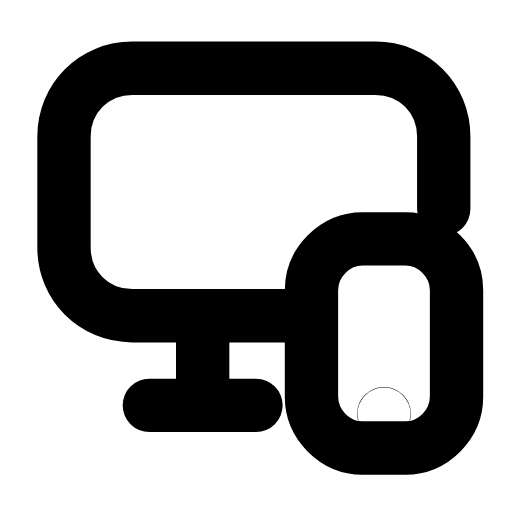
t = 0.00 s
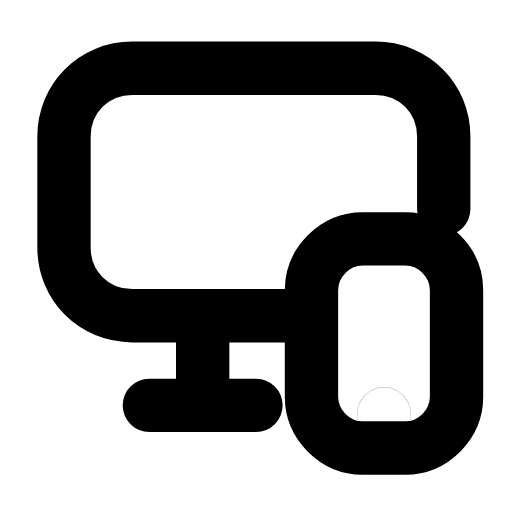
t = 0.26 s
t = 0.50 s: frame unchanged from t = 0.00 s, image omitted
t = 0.78 s: frame unchanged from t = 0.00 s, image omitted
t = 1.06 s: frame unchanged from t = 0.00 s, image omitted
t = 1.33 s: frame unchanged from t = 0.00 s, image omitted

The animated SVG that drew these frames (rendered in a browser with its animation timeline set to each time). Animation: 1 SMIL element (animate=1); one cycle of 1.60 s, repeats indefinitely.

<svg xmlns="http://www.w3.org/2000/svg" width="24" height="24" viewBox="0 0 24 24" fill="none"><path stroke="currentColor" stroke-width="2.5" stroke-linecap="round" stroke-linejoin="round" fill="none" d="M13.8 14.8L6.2 14.8C4.4 14.8 3 13.4 3 11.6L3 6.4C3 4.6 4.4 3.2 6.2 3.2L17.6 3.2C19.4 3.2 20.8 4.6 20.8 6.4L20.8 9.8"></path><path stroke="currentColor" stroke-width="2.5" stroke-linecap="round" stroke-linejoin="round" fill="none" d="M9.5 14.8L9.5 18.2M7 19L12 19"></path><path stroke="currentColor" stroke-width="2.5" stroke-linecap="round" stroke-linejoin="round" fill="none" d="M17 11.2L19 11.2C20.3 11.2 21.4 12.3 21.4 13.6L21.4 18.6C21.4 19.9 20.3 21 19 21L17 21C15.7 21 14.6 19.9 14.6 18.6L14.6 13.6C14.6 12.3 15.7 11.2 17 11.2Z"></path><circle stroke="currentColor" stroke-width="2.5" stroke-linecap="round" stroke-linejoin="round" fill="none" cx="18" cy="19.4" r="0.01"><animate attributeName="opacity" values="1;1;0.2;1;1;1;1;0.2;1;1;1" keyTimes="0;0.144;0.207;0.27;0.45;0.6;0.72;0.762;0.804;0.9;1" dur="1.6s" repeatCount="indefinite" calcMode="spline" keySplines="0.16 1 0.3 1;0.16 1 0.3 1;0.16 1 0.3 1;0.16 1 0.3 1;0.16 1 0.3 1;0.16 1 0.3 1;0.16 1 0.3 1;0.16 1 0.3 1;0.16 1 0.3 1;0.16 1 0.3 1"/></circle></svg>
